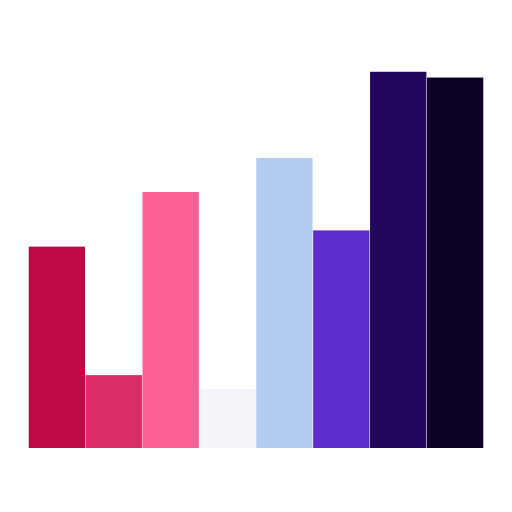
t = 0.00 s
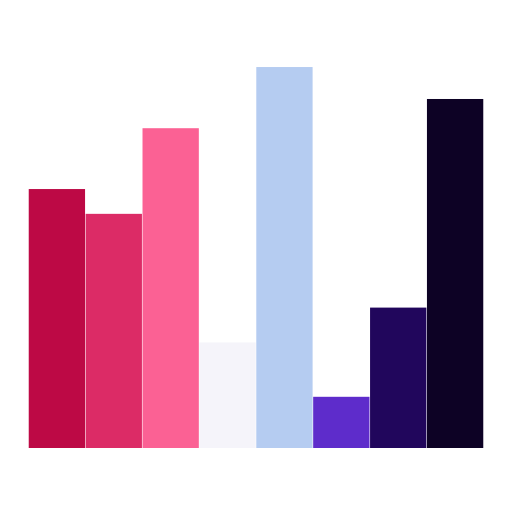
t = 0.13 s
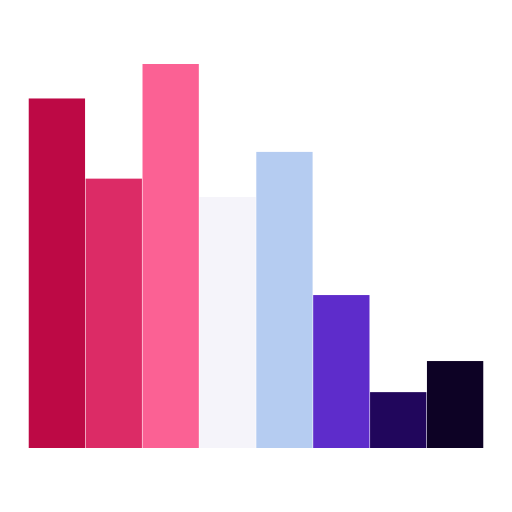
t = 0.26 s
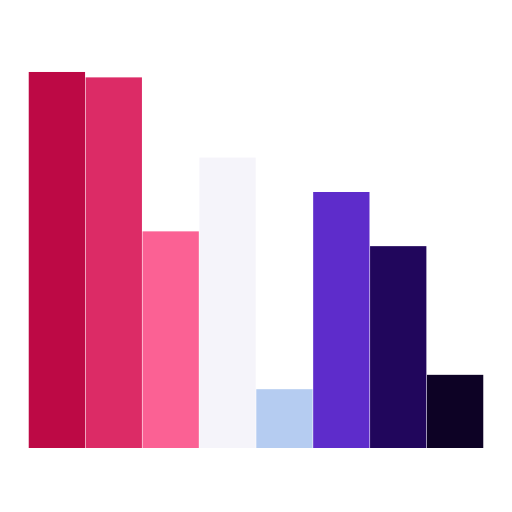
t = 0.39 s
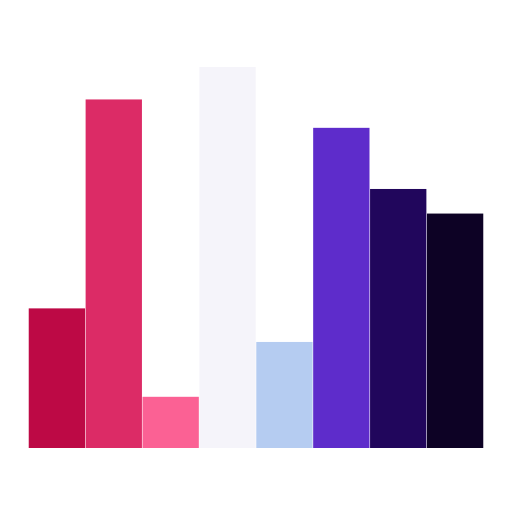
t = 0.52 s
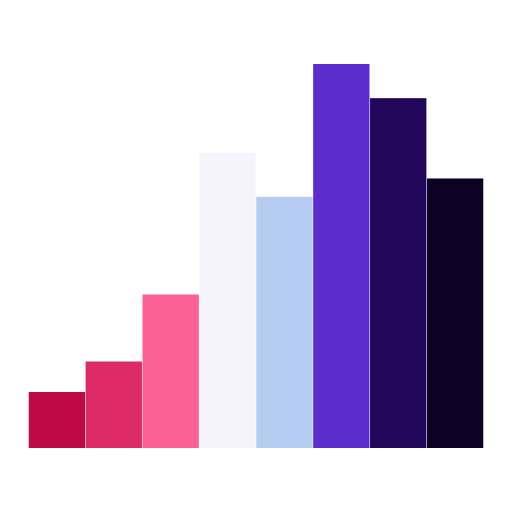
t = 0.65 s

The animated SVG that drew these frames (rendered in a browser with its animation timeline set to each time). Animation: 8 SMIL elements (animate=8); one cycle of 0.78 s, repeats indefinitely.

<svg xmlns="http://www.w3.org/2000/svg" xmlns:xlink="http://www.w3.org/1999/xlink" style="margin: auto; background: transparent; display: block;" width="200px" height="200px" viewBox="0 0 100 100" preserveAspectRatio="xMidYMid">
    <g transform="rotate(180 50 50)"><rect x="5.611111111111111" y="12.5" width="11" height="40" fill="#0d0225">
        <animate attributeName="height" calcMode="spline" values="50;75;10;50" times="0;0.33;0.66;1" dur="0.78125s" keySplines="0.5 0 0.5 1;0.5 0 0.5 1;0.5 0 0.5 1" repeatCount="indefinite" begin="-0.1953125s"></animate>
    </rect><rect x="16.72222222222222" y="12.5" width="11" height="40" fill="#21065c">
        <animate attributeName="height" calcMode="spline" values="50;75;10;50" times="0;0.33;0.66;1" dur="0.78125s" keySplines="0.5 0 0.5 1;0.5 0 0.5 1;0.5 0 0.5 1" repeatCount="indefinite" begin="-0.29296875s"></animate>
    </rect><rect x="27.833333333333336" y="12.5" width="11" height="40" fill="#5e2ccb">
        <animate attributeName="height" calcMode="spline" values="50;75;10;50" times="0;0.33;0.66;1" dur="0.78125s" keySplines="0.5 0 0.5 1;0.5 0 0.5 1;0.5 0 0.5 1" repeatCount="indefinite" begin="-0.390625s"></animate>
    </rect><rect x="38.94444444444444" y="12.5" width="11" height="40" fill="#b5ccf1">
        <animate attributeName="height" calcMode="spline" values="50;75;10;50" times="0;0.33;0.66;1" dur="0.78125s" keySplines="0.5 0 0.5 1;0.5 0 0.5 1;0.5 0 0.5 1" repeatCount="indefinite" begin="-0.09765625s"></animate>
    </rect><rect x="50.05555555555556" y="12.5" width="11" height="40" fill="#f5f4fa">
        <animate attributeName="height" calcMode="spline" values="50;75;10;50" times="0;0.33;0.66;1" dur="0.78125s" keySplines="0.5 0 0.5 1;0.5 0 0.5 1;0.5 0 0.5 1" repeatCount="indefinite" begin="-0.48828125s"></animate>
    </rect><rect x="61.16666666666667" y="12.5" width="11" height="40" fill="#fb6194">
        <animate attributeName="height" calcMode="spline" values="50;75;10;50" times="0;0.33;0.66;1" dur="0.78125s" keySplines="0.5 0 0.5 1;0.5 0 0.5 1;0.5 0 0.5 1" repeatCount="indefinite" begin="0s"></animate>
    </rect><rect x="72.27777777777777" y="12.5" width="11" height="40" fill="#dc2b66">
        <animate attributeName="height" calcMode="spline" values="50;75;10;50" times="0;0.33;0.66;1" dur="0.78125s" keySplines="0.5 0 0.5 1;0.5 0 0.5 1;0.5 0 0.5 1" repeatCount="indefinite" begin="-0.5859375s"></animate>
    </rect><rect x="83.38888888888889" y="12.5" width="11" height="40" fill="#bd0945">
        <animate attributeName="height" calcMode="spline" values="50;75;10;50" times="0;0.33;0.66;1" dur="0.78125s" keySplines="0.5 0 0.5 1;0.5 0 0.5 1;0.5 0 0.5 1" repeatCount="indefinite" begin="-0.68359375s"></animate>
    </rect></g>
</svg>
